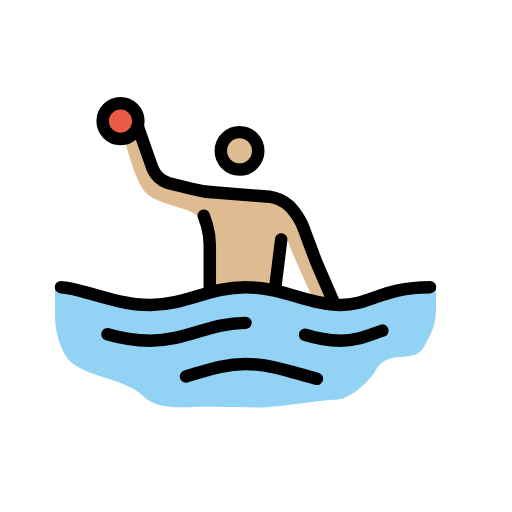
t = 0.00 s
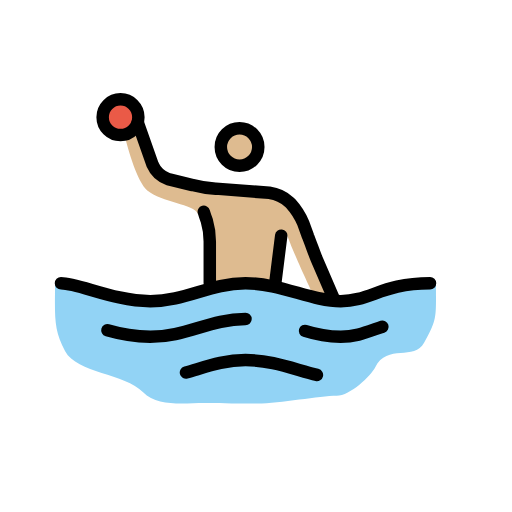
t = 0.79 s
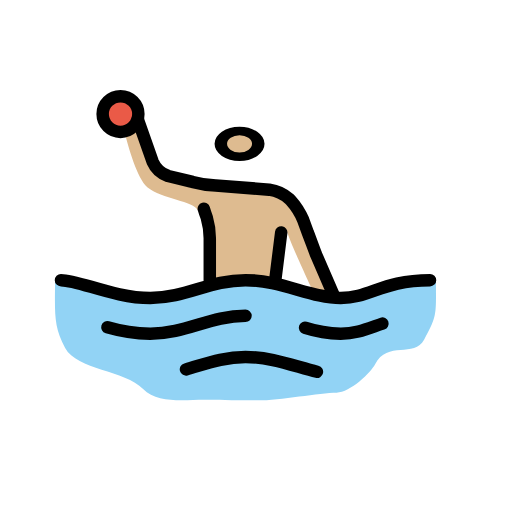
t = 1.43 s
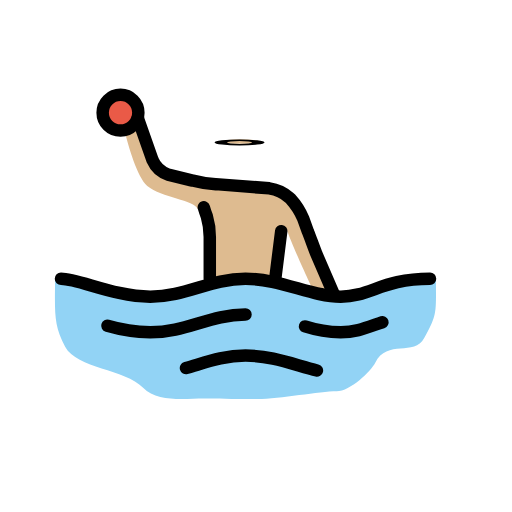
t = 2.10 s
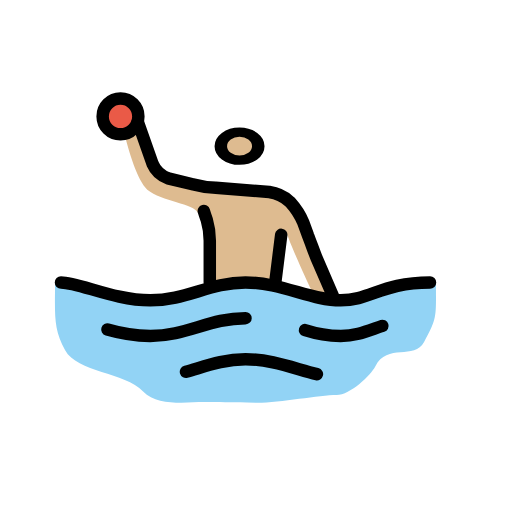
t = 2.85 s
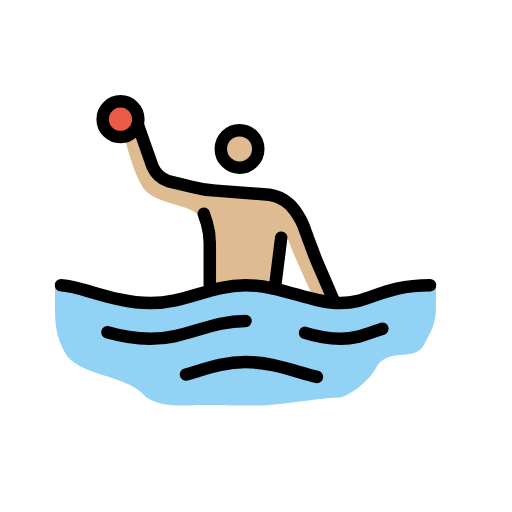
t = 3.41 s

The animated SVG that drew these frames (rendered in a browser with its animation timeline set to each time). Animation: 3 SMIL elements (animateTransform=3); one cycle of 4.20 s, repeats indefinitely.

<?xml version='1.0' encoding='utf-8'?>
<svg xmlns="http://www.w3.org/2000/svg" id="emoji" viewBox="-5 -5 82 82" width="200" height="200" role="img">
  <title>OpenMoji: man playing water polo: medium-light skin tone</title><g><g id="skin">
    <path fill="#debb90" d="M45.185,42.8973s-3.5271-7.4355-4.29-9.914l-1.7159,8.9608-4.8616-1.0486-4.8617.286-1.8112-10.486-.9533-.858c-.572-1.5252-5.815-1.8112-8.1028-3.7177-1.6206-1.43-3.05-6.4823-3.6224-8.77l1.2392-1.5253,3.7178,6.8636,8.3888,3.05L39.4654,27.073,42.23,29.0749l5.3383,11.63.7626,2.9552Z" />
    <g transform="translate(33.5047 19.0207)"><g><g transform="translate(-33.5047 -19.0207)"><circle cx="33.5047" cy="19.0207" r="3" fill="#debb90" />
  </g><animateTransform attributeName="transform" type="scale" values="1 1;1 1;1 .12;1 1;1 1" dur="4.2s" repeatCount="indefinite" /></g></g></g>
  <g id="color">
    <path fill="#92d3f5" d="M64.8224,41.2768c0-1.8112-11.3439,2.86-16.11,2.86s-9.5327-2.86-15.2523-2.86-9.5327,2.86-15.2523,2.86S3.8131,39.4656,3.8131,41.1815c0,5.0523-.286,7.15,1.6205,10.6766s9.5328,3.5271,12.4879,6.5776c2.2878,2.3831,6.7682,1.7158,9.7234,1.7158,2.0972,0,4.385.0954,8.5794.0954,3.6224,0,10.0093-1.2393,12.6785-1.2393,2.1925,0,5.529-3.2411,6.1963-4.5757,1.9065-3.8131,6.2916-.9533,7.8168-3.9084C65.0131,46.71,64.8224,46.52,64.8224,41.2768Z" />
    <circle cx="14.2991" cy="14.3945" r="2.8598" fill="#ea5a47" />
  </g>
  <g id="line">
    <path fill="none" stroke="#000" stroke-linecap="round" stroke-linejoin="round" stroke-width="2" d="M4.7667,40.9908c2.86,0,8.5794,2.86,14.299,2.86s9.5327-2.86,15.2524-2.86,10.4859,2.86,15.2523,2.86,6.6729-2.86,14.2991-2.86" />
    <path fill="none" stroke="#000" stroke-linecap="round" stroke-linejoin="round" stroke-width="2" d="M43.8508,48.617a19.97,19.97,0,0,0,5.72.9533c2.5738,0,4.385-.858,6.6729-1.6206" />
    <path fill="none" stroke="#000" stroke-linecap="round" stroke-linejoin="round" stroke-width="2" d="M12.2022,48.5217A26.5085,26.5085,0,0,0,19.0657,49.57c5.72,0,9.5327-2.86,15.2524-2.86" />
    <path fill="none" stroke="#000" stroke-linecap="round" stroke-linejoin="round" stroke-width="2" d="M24.7853,55.29c3.05-.858,5.91-2.0019,9.5328-2.0019,4.1943,0,7.9121,1.5252,11.4392,2.3832" />
    <circle cx="14.2994" cy="14.3946" r="2.8598" fill="none" stroke="#000" stroke-miterlimit="10" stroke-width="2" />
    <g transform="translate(33.3645 19.1609)"><g><g transform="translate(-33.3645 -19.1609)"><circle cx="33.3645" cy="19.1609" r="3" fill="none" stroke="#000" stroke-miterlimit="10" stroke-width="2" />
    </g><animateTransform attributeName="transform" type="scale" values="1 1;1 1;1 .12;1 1;1 1" dur="4.2s" repeatCount="indefinite" /></g></g><path fill="none" stroke="#000" stroke-linecap="round" stroke-linejoin="round" stroke-width="2" d="M28.5981,40.9908V34.3179a11.7283,11.7283,0,0,0-.4766-3.3364c-.286-.7627-.4766-1.43-.4766-1.43" />
    <path fill="none" stroke="#000" stroke-linecap="round" stroke-linejoin="round" stroke-width="2" d="M40.0374,33.3646l-.9533,7.6262" />
    <path fill="none" stroke="#000" stroke-linecap="round" stroke-linejoin="round" stroke-width="2" d="M17.0636,15.2525l2.3831,6.7682a4.1985,4.1985,0,0,0,2.4785,2.2879l3.9084.9532a16.7367,16.7367,0,0,0,3.7178.572l8.5794.6673a6.0312,6.0312,0,0,1,3.2412,1.5252l.1906.1907a11.0074,11.0074,0,0,1,2.0019,3.1458l.7626,2.0972c.3813.9532.9533,2.5738,1.3346,3.5271l2.7645,6.3869" />
  </g>
<animateTransform attributeName="transform" type="translate" values="0 0;0 -1.5;0 0" dur="3.8s" repeatCount="indefinite" /></g></svg>
